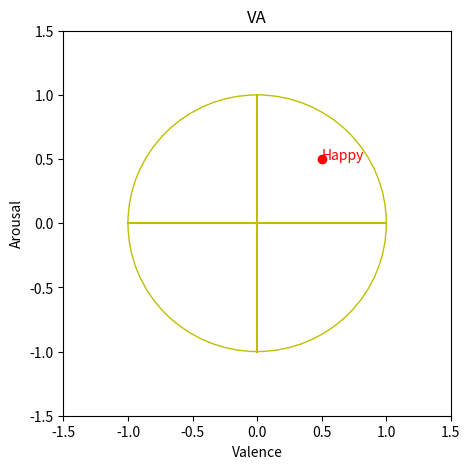

Write the Python code that produced this figure.
import matplotlib.pyplot as plt

if __name__ == "__main__":
    plt.figure(figsize=(5, 5))
    plt.xlim(-1.5, 1.5)
    plt.ylim(-1.5, 1.5)

    plt.plot(0.5, 0.5, 'ob', color='r')
    plt.text(0.5, 0.5, 'Happy', color='r')
    plt.plot([1,-1], [0,0], color='y')
    plt.plot([0,0], [1,-1], color='y')
    plt.gcf().gca().add_artist(plt.Circle((0, 0), 1, color='y', fill=False))

    plt.xlabel('Valence')
    plt.ylabel('Arousal')
    plt.title("VA")
    plt.show()